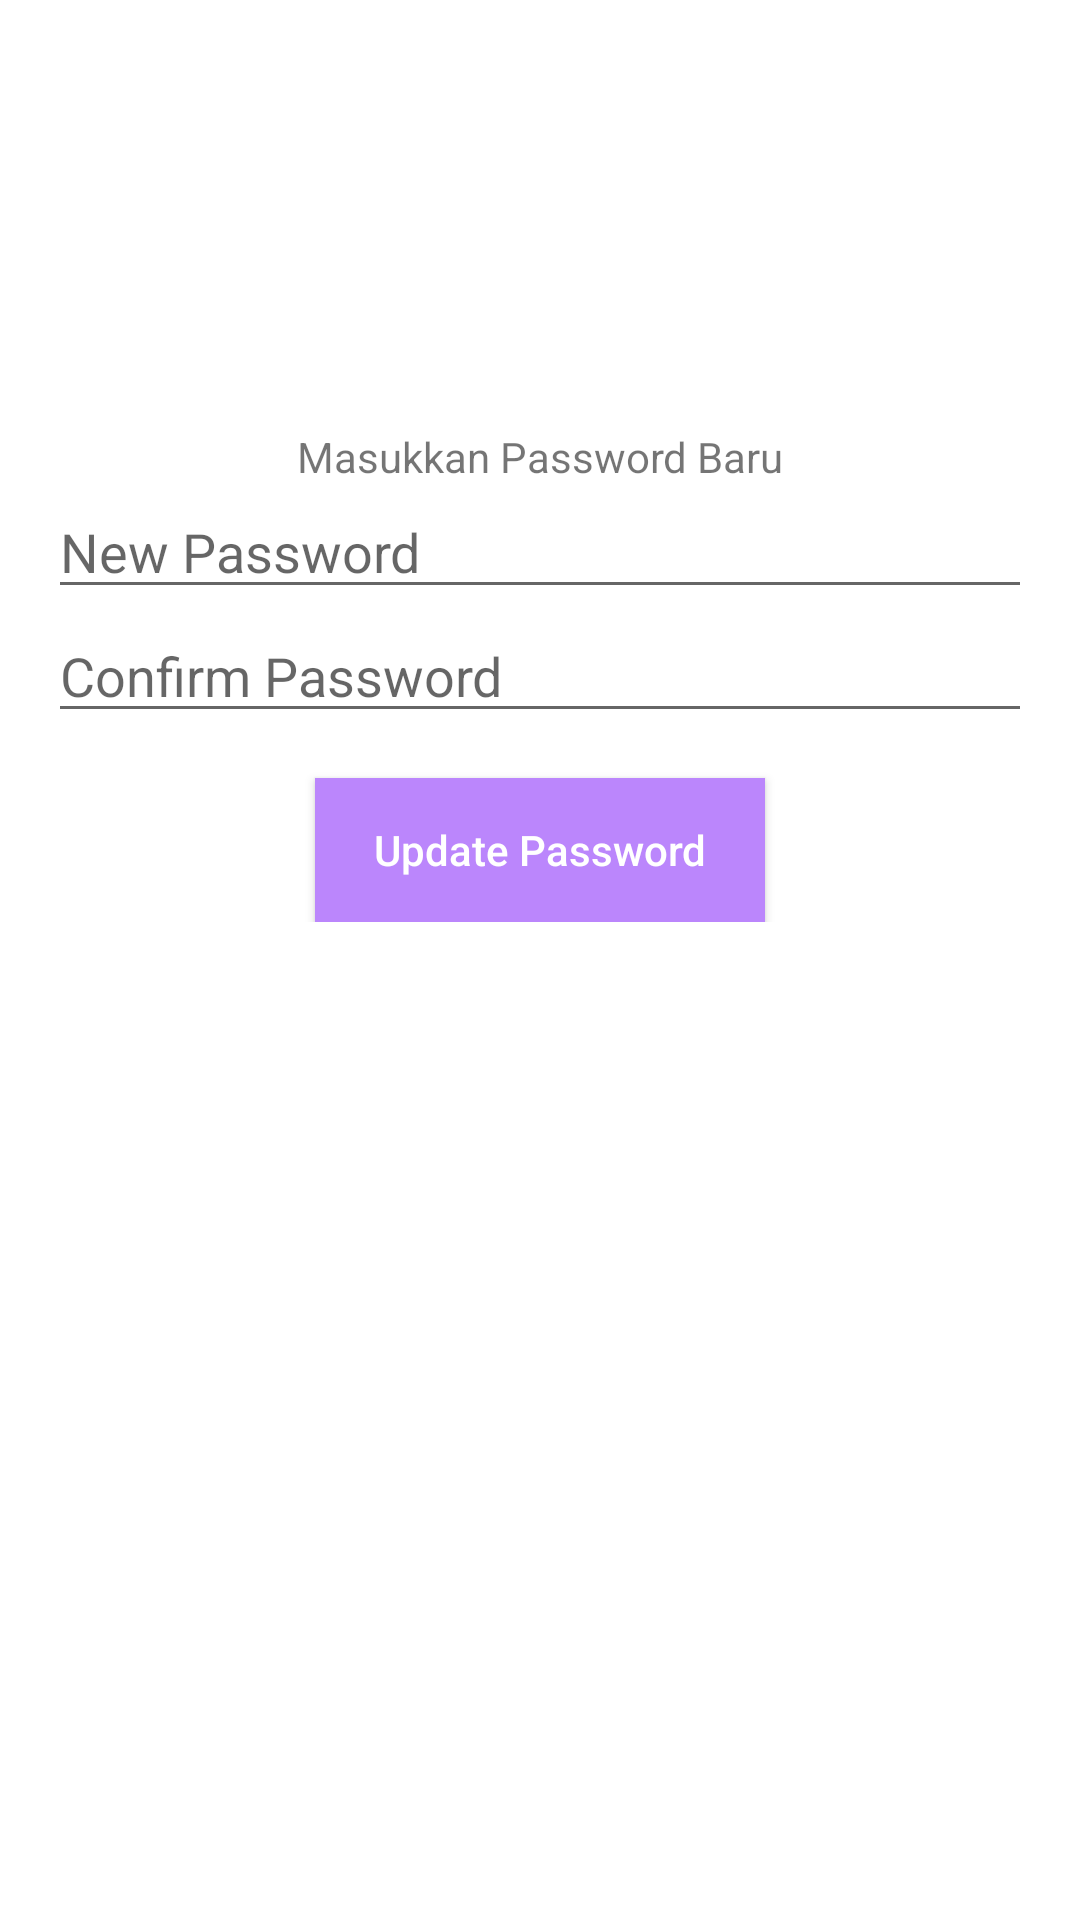

The Android layout XML behind this screen, and the referenced resources:
<!-- AndroidManifest.xml: application theme Theme.TanamoreTest -->
<!-- res/layout/activity_update_password.xml -->
<?xml version="1.0" encoding="utf-8"?>
<androidx.constraintlayout.widget.ConstraintLayout xmlns:android="http://schemas.android.com/apk/res/android"
    xmlns:app="http://schemas.android.com/apk/res-auto"
    xmlns:tools="http://schemas.android.com/tools"
    android:id="@+id/main"
    android:layout_width="match_parent"
    android:layout_height="match_parent"
    tools:context=".ui.profile.UpdatePasswordActivity">

    <LinearLayout
        android:id="@+id/layoutVerificationPassword"
        android:layout_width="match_parent"
        android:layout_height="wrap_content"
        android:layout_marginHorizontal="16dp"
        android:animateLayoutChanges="true"
        android:gravity="center"
        android:orientation="vertical"
        android:visibility="gone"
        app:layout_constraintBottom_toBottomOf="parent"
        app:layout_constraintEnd_toEndOf="parent"
        app:layout_constraintStart_toStartOf="parent"
        app:layout_constraintTop_toTopOf="parent"
        app:layout_constraintVertical_bias="0.3">

        <TextView
            android:layout_width="match_parent"
            android:layout_height="wrap_content"
            android:text="Masukkan Password Anda"
            android:textAlignment="center" />

        <EditText
            android:id="@+id/etPassword"
            android:layout_width="match_parent"
            android:layout_height="wrap_content"
            android:layout_marginVertical="8dp"
            android:hint="Password"
            android:inputType="textPassword"
            android:singleLine="true" />

        <Button
            android:id="@+id/btnAuth"
            android:layout_width="170dp"
            android:layout_height="wrap_content"
            android:background="@color/purple_200"
            android:text="Konfirmasi Password"
            android:textAllCaps="false"
            android:textColor="@android:color/white" />
    </LinearLayout>

    <LinearLayout
        android:id="@+id/layoutUpdatePassword"
        android:layout_width="match_parent"
        android:layout_height="wrap_content"
        android:layout_marginHorizontal="16dp"
        android:animateLayoutChanges="true"
        android:gravity="center"
        android:orientation="vertical"
        app:layout_constraintBottom_toBottomOf="parent"
        app:layout_constraintEnd_toEndOf="parent"
        app:layout_constraintStart_toStartOf="parent"
        app:layout_constraintTop_toTopOf="parent"
        app:layout_constraintVertical_bias="0.3">

        <TextView
            android:layout_width="match_parent"
            android:layout_height="wrap_content"
            android:text="Masukkan Password Baru"
            android:textAlignment="center" />

        <EditText
            android:id="@+id/etNewPass"
            android:layout_width="match_parent"
            android:layout_height="wrap_content"
            android:hint="New Password"
            android:inputType="textEmailAddress"
            android:singleLine="true" />
        <EditText
            android:id="@+id/etNewPassConfirm"
            android:layout_width="match_parent"
            android:layout_height="wrap_content"
            android:hint="Confirm Password"
            android:inputType="textEmailAddress"
            android:singleLine="true" />

        <Button
            android:id="@+id/btnUpdate"
            android:layout_width="150dp"
            android:layout_height="wrap_content"
            android:layout_gravity="center_horizontal"
            android:layout_marginTop="15dp"
            android:background="@color/purple_200"
            android:text="Update Password"
            android:textAllCaps="false"
            android:textColor="@android:color/white" />

    </LinearLayout>

</androidx.constraintlayout.widget.ConstraintLayout>
<!-- resources referenced by this layout -->
<resources>
  <color name="purple_200">#FFBB86FC</color>
  <style name="Theme.TanamoreTest" parent="Theme.MaterialComponents.DayNight.NoActionBar">
          
          <item name="colorPrimary">@color/primary_green</item>
          <item name="colorPrimaryVariant">@color/secondary_green</item>
          <item name="colorOnPrimary">@color/white</item>
          
          <item name="colorSecondary">@color/teal_200</item>
          <item name="colorSecondaryVariant">@color/teal_700</item>
          <item name="colorOnSecondary">@color/black</item>
          
          <item name="android:statusBarColor">@color/primary_green</item>
          
      </style>
  <color name="primary_green">#114232</color>
  <color name="secondary_green">#87A922</color>
  <color name="white">#FFFFFFFF</color>
  <color name="teal_200">#FF03DAC5</color>
  <color name="teal_700">#FF018786</color>
  <color name="black">#FF000000</color>
</resources>
